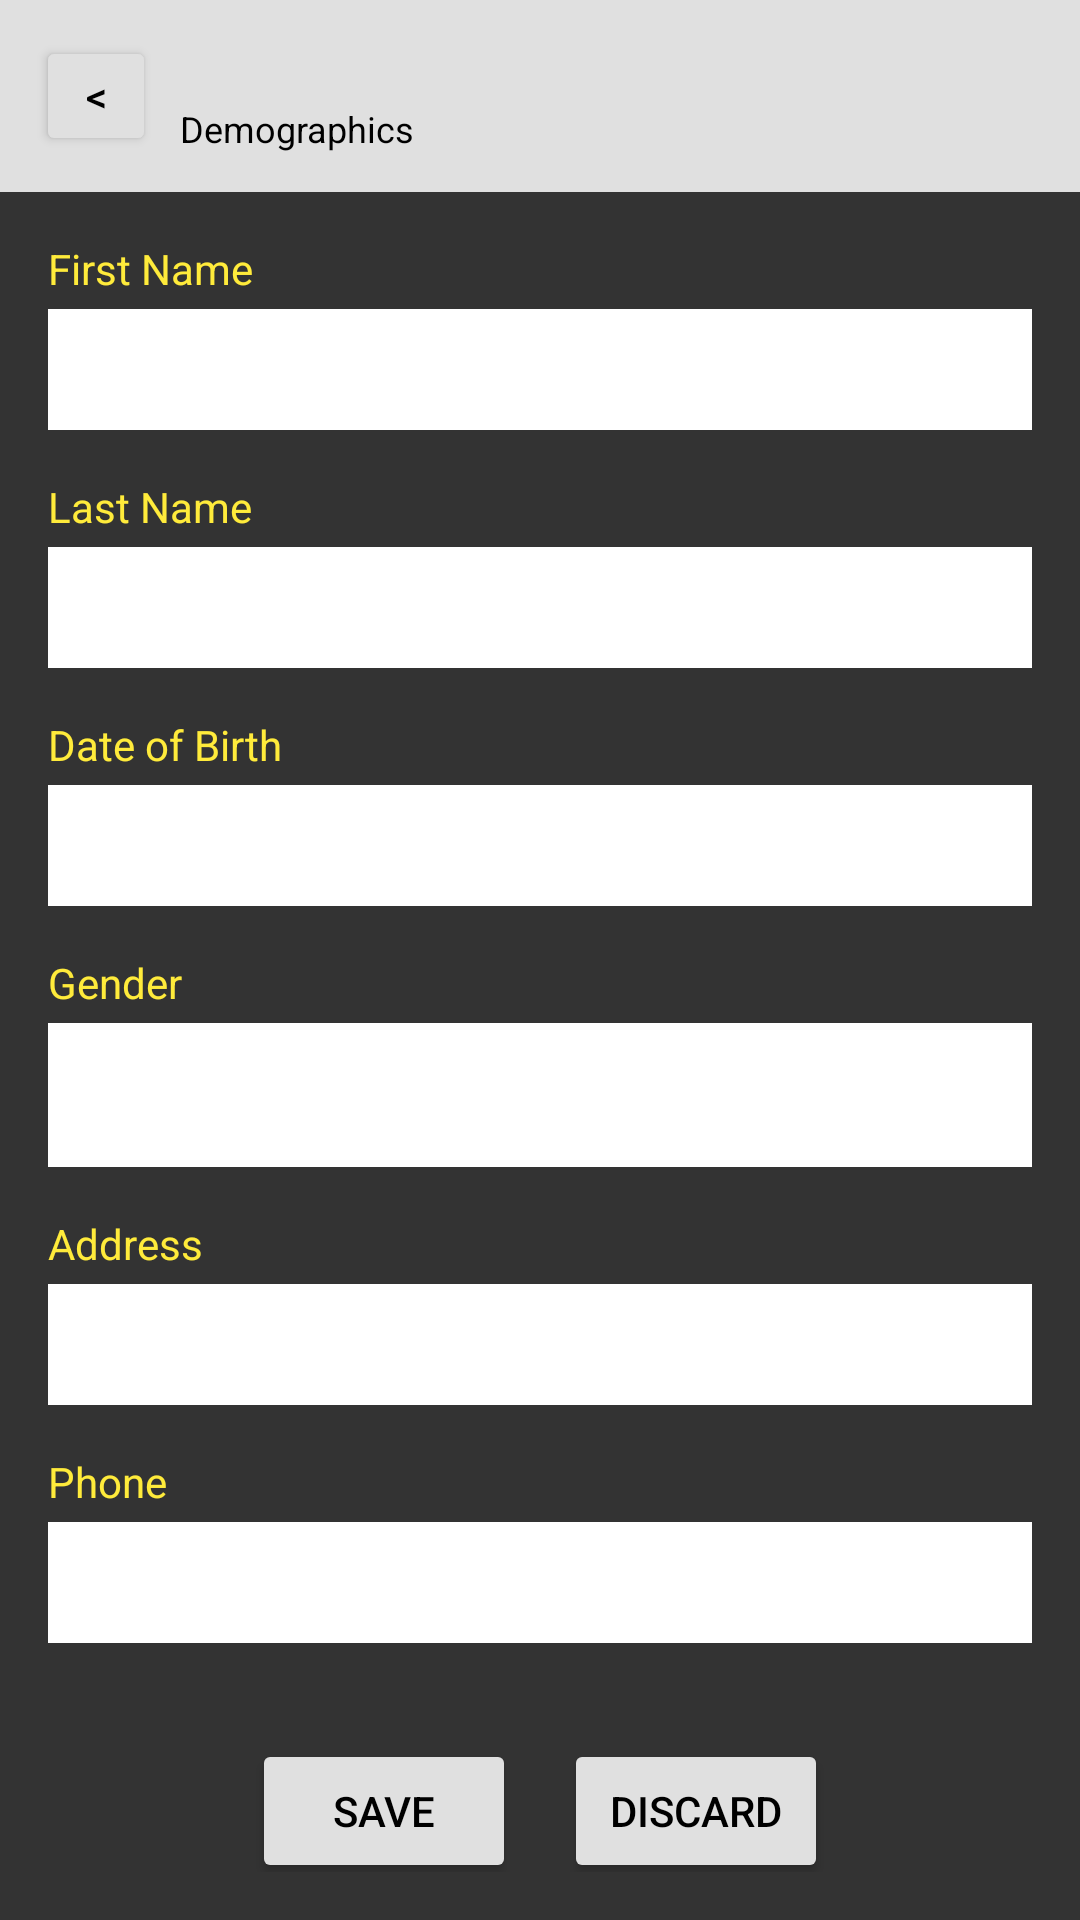

Layout XML and referenced resources for this Android screen:
<!-- AndroidManifest.xml: application theme Theme.NurseChartingAndroid -->
<!-- res/layout/activity_demographics.xml -->
<?xml version="1.0" encoding="utf-8"?>
<LinearLayout xmlns:android="http://schemas.android.com/apk/res/android"
    android:layout_width="match_parent"
    android:layout_height="match_parent"
    android:orientation="vertical"
    android:background="#333333">

    
    <LinearLayout
        android:layout_width="match_parent"
        android:layout_height="wrap_content"
        android:background="#E0E0E0"
        android:padding="12dp"
        android:orientation="horizontal"
        android:gravity="center_vertical">
        <Button
            android:id="@+id/btnBack"
            android:layout_width="40dp"
            android:layout_height="40dp"
            android:text="&lt;"
            android:backgroundTint="#E0E0E0"
            android:textColor="#000000"/>
        <LinearLayout
            android:layout_width="0dp"
            android:layout_height="wrap_content"
            android:layout_weight="1"
            android:orientation="vertical"
            android:paddingStart="8dp">
            <TextView
                android:id="@+id/tvHeaderTitle"
                android:layout_width="wrap_content"
                android:layout_height="wrap_content"
                android:textColor="#000000"
                android:textStyle="bold"
                android:textSize="16sp"/>
            <TextView
                android:layout_width="wrap_content"
                android:layout_height="wrap_content"
                android:text="Demographics"
                android:textColor="#000000"
                android:textSize="12sp"/>
        </LinearLayout>
    </LinearLayout>

    <ScrollView
        android:layout_width="match_parent"
        android:layout_height="match_parent"
        android:padding="16dp">
        <LinearLayout
            android:layout_width="match_parent"
            android:layout_height="wrap_content"
            android:orientation="vertical">

            <TextView
                android:layout_width="wrap_content"
                android:layout_height="wrap_content"
                android:text="First Name"
                android:textColor="#FFEB3B"
                android:layout_marginBottom="4dp"/>
            <EditText
                android:id="@+id/etFirstName"
                android:layout_width="match_parent"
                android:layout_height="wrap_content"
                android:background="#FFFFFF"
                android:padding="8dp"
                android:layout_marginBottom="16dp"/>

            <TextView
                android:layout_width="wrap_content"
                android:layout_height="wrap_content"
                android:text="Last Name"
                android:textColor="#FFEB3B"
                android:layout_marginBottom="4dp"/>
            <EditText
                android:id="@+id/etLastName"
                android:layout_width="match_parent"
                android:layout_height="wrap_content"
                android:background="#FFFFFF"
                android:padding="8dp"
                android:layout_marginBottom="16dp"/>

            <TextView
                android:layout_width="wrap_content"
                android:layout_height="wrap_content"
                android:text="Date of Birth"
                android:textColor="#FFEB3B"
                android:layout_marginBottom="4dp"/>
            <EditText
                android:id="@+id/etDob"
                android:layout_width="match_parent"
                android:layout_height="wrap_content"
                android:background="#FFFFFF"
                android:padding="8dp"
                android:layout_marginBottom="16dp"/>

            <TextView
                android:layout_width="wrap_content"
                android:layout_height="wrap_content"
                android:text="Gender"
                android:textColor="#FFEB3B"
                android:layout_marginBottom="4dp"/>
            <Spinner
                android:id="@+id/spGender"
                android:layout_width="match_parent"
                android:layout_height="wrap_content"
                android:background="#FFFFFF"
                android:minHeight="48dp"
                android:layout_marginBottom="16dp"/>

            <TextView
                android:layout_width="wrap_content"
                android:layout_height="wrap_content"
                android:text="Address"
                android:textColor="#FFEB3B"
                android:layout_marginBottom="4dp"/>
            <EditText
                android:id="@+id/etAddress"
                android:layout_width="match_parent"
                android:layout_height="wrap_content"
                android:background="#FFFFFF"
                android:padding="8dp"
                android:layout_marginBottom="16dp"/>

            <TextView
                android:layout_width="wrap_content"
                android:layout_height="wrap_content"
                android:text="Phone"
                android:textColor="#FFEB3B"
                android:layout_marginBottom="4dp"/>
            <EditText
                android:id="@+id/etPhone"
                android:layout_width="match_parent"
                android:layout_height="wrap_content"
                android:background="#FFFFFF"
                android:padding="8dp"
                android:layout_marginBottom="32dp"/>

            <LinearLayout
                android:layout_width="match_parent"
                android:layout_height="wrap_content"
                android:orientation="horizontal"
                android:gravity="center">
                <Button
                    android:id="@+id/btnSave"
                    android:layout_width="wrap_content"
                    android:layout_height="wrap_content"
                    android:text="Save"
                    android:backgroundTint="#E0E0E0"
                    android:textColor="#000000"
                    android:layout_marginEnd="16dp"/>
                <Button
                    android:id="@+id/btnDiscard"
                    android:layout_width="wrap_content"
                    android:layout_height="wrap_content"
                    android:text="Discard"
                    android:backgroundTint="#E0E0E0"
                    android:textColor="#000000"/>
            </LinearLayout>

        </LinearLayout>
    </ScrollView>
</LinearLayout>
<!-- resources referenced by this layout -->
<resources>
  <style name="Theme.NurseChartingAndroid" parent="Theme.MaterialComponents.DayNight.DarkActionBar">
          
          <item name="colorPrimary">@color/purple_500</item>
          <item name="colorPrimaryVariant">@color/purple_700</item>
          <item name="colorOnPrimary">@color/white</item>
          
          <item name="colorSecondary">@color/teal_200</item>
          <item name="colorSecondaryVariant">@color/teal_700</item>
          <item name="colorOnSecondary">@color/black</item>
          
          <item name="android:statusBarColor">?attr/colorPrimaryVariant</item>
          
      </style>
  <!-- not gathered from this repository: default colours our renderer supplied (Android Studio template values) -->
  <color name="purple_500">#FF6200EE</color>
  <color name="purple_700">#FF3700B3</color>
  <color name="teal_200">#FF03DAC5</color>
  <color name="teal_700">#FF018786</color>
  <color name="black">#FF000000</color>
  <color name="white">#FFFFFFFF</color>
</resources>
